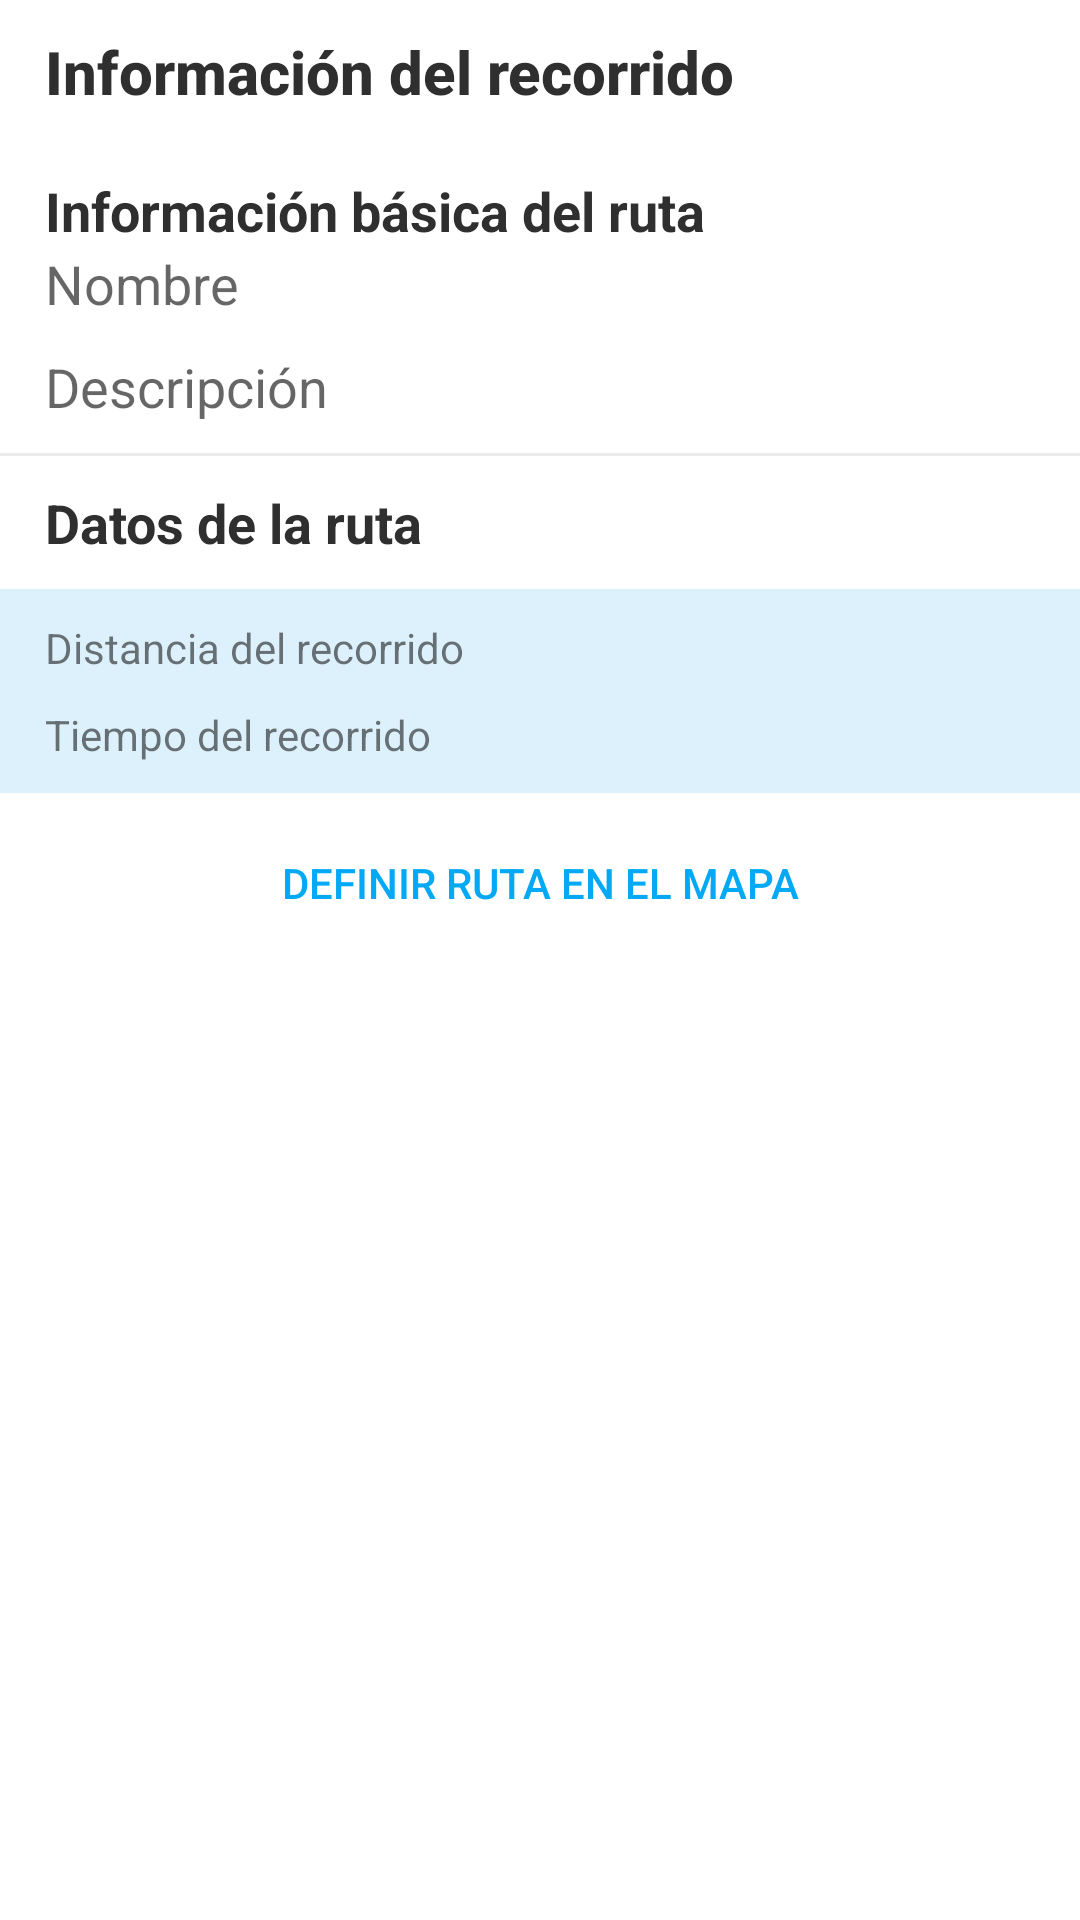

This screen was rendered from an Android layout file. Write that file and the resources it references.
<!-- AndroidManifest.xml: application theme AppTheme -->
<!-- res/layout/route_user_map_sheet.xml -->
<?xml version="1.0" encoding="utf-8"?>
<LinearLayout xmlns:android="http://schemas.android.com/apk/res/android"
    xmlns:app="http://schemas.android.com/apk/res-auto"
    xmlns:tools="http://schemas.android.com/tools"
    android:id="@+id/bottom_user_sheet"
    android:layout_width="match_parent"
    android:layout_height="wrap_content"
    android:background="@color/colorWhite"
    android:clickable="true"
    android:focusable="true"
    android:orientation="vertical"
    app:behavior_hideable="false"
    app:behavior_peekHeight="@dimen/bottom_sheet_dimen_title_space"
    app:layout_behavior="android.support.design.widget.BottomSheetBehavior"
    tools:context=".activities.RouteMapActivity">

    <FrameLayout
        android:layout_width="match_parent"
        android:layout_height="@dimen/bottom_sheet_dimen_title_space"
        android:layout_marginLeft="@dimen/large_content_space"
        android:layout_marginTop="@dimen/content_space"
        android:layout_marginRight="@dimen/large_content_space"
        android:orientation="horizontal">

        <TextView
            android:id="@+id/user_route_title"
            android:layout_width="wrap_content"
            android:layout_height="wrap_content"
            android:layout_gravity="start|center_vertical"
            android:layout_marginBottom="@dimen/content_space"
            android:text="@string/route_map_box_title_bottom_sheet"
            android:textAppearance="@style/Base.TextAppearance.AppCompat.Title"
            android:textColor="@color/fontColor"
            android:textStyle="bold" />

        <LinearLayout
            android:layout_width="match_parent"
            android:layout_height="wrap_content"
            android:id="@+id/user_route_detail"
            android:visibility="gone"
            android:layout_marginTop="@dimen/small_content_space"
            android:orientation="horizontal">

            <TextView
                android:id="@+id/user_route_time"
                android:layout_width="wrap_content"
                android:layout_height="wrap_content"
                android:layout_gravity="center_vertical"
                android:drawableStart="@drawable/ic_clock_dark"
                android:drawableLeft="@drawable/ic_clock_dark"
                android:drawablePadding="@dimen/small_content_space"
                android:textAppearance="@style/Base.TextAppearance.AppCompat.Title"
                android:textColor="@color/blackColor" />

            <TextView
                android:id="@+id/user_route_distance"
                android:layout_width="wrap_content"
                android:layout_height="wrap_content"
                android:layout_marginStart="@dimen/content_space"
                android:layout_marginLeft="@dimen/content_space"
                android:drawableStart="@drawable/ic_walk"
                android:drawableLeft="@drawable/ic_walk"
                android:drawablePadding="@dimen/small_content_space"
                android:textAppearance="@style/Base.TextAppearance.AppCompat.Title"
                android:textColor="@color/blackColor" />

            <ProgressBar
                android:id="@+id/progress_user_route"
                style="?android:attr/progressBarStyle"
                android:layout_width="wrap_content"
                android:layout_height="wrap_content"
                android:layout_gravity="end|center_vertical"
                android:layout_marginBottom="@dimen/content_space"
                android:padding="@dimen/small_content_space"
                android:visibility="gone" />

        </LinearLayout>
    </FrameLayout>

    <ScrollView
        android:id="@+id/scroll_view_sheet"
        android:layout_width="match_parent"
        android:layout_height="wrap_content"
        android:scrollbars="vertical">

        <LinearLayout
            android:layout_width="match_parent"
            android:layout_height="wrap_content"
            android:clickable="true"
            android:focusable="true"
            android:focusableInTouchMode="true"
            android:orientation="vertical">

            <FrameLayout
                android:layout_width="match_parent"
                android:layout_height="wrap_content"
                android:layout_marginLeft="@dimen/large_content_space"
                android:layout_marginRight="@dimen/large_content_space">

                <TextView
                    android:layout_width="wrap_content"
                    android:layout_height="wrap_content"
                    android:layout_gravity="center_vertical"
                    android:text="@string/layout_route_title"
                    android:textAppearance="@style/Base.TextAppearance.AppCompat.Medium"
                    android:textColor="@color/fontColor"
                    android:textStyle="bold" />

            </FrameLayout>

            <LinearLayout
                android:layout_width="match_parent"
                android:layout_height="wrap_content"
                android:layout_marginLeft="@dimen/large_content_space"
                android:layout_marginRight="@dimen/large_content_space"
                android:layout_marginBottom="@dimen/content_space"
                android:orientation="vertical">

                <TextView
                    android:id="@+id/user_route_name"
                    android:layout_width="wrap_content"
                    android:layout_height="wrap_content"
                    android:layout_marginBottom="@dimen/content_space"
                    android:hint="@string/title_name"
                    android:textAppearance="@style/Base.TextAppearance.AppCompat.Medium" />

                <TextView
                    android:id="@+id/user_route_description"
                    android:layout_width="wrap_content"
                    android:layout_height="wrap_content"
                    android:text="@string/title_description"
                    android:textAppearance="@style/Base.TextAppearance.AppCompat.Medium" />
            </LinearLayout>

            <View
                android:layout_width="fill_parent"
                android:layout_height="1dp"
                android:layout_gravity="bottom"
                android:background="@color/grayColor" />

            <TextView
                android:layout_width="match_parent"
                android:layout_height="wrap_content"
                android:layout_gravity="center_vertical"
                android:layout_marginLeft="@dimen/large_content_space"
                android:layout_marginTop="@dimen/content_space"
                android:layout_marginRight="@dimen/large_content_space"
                android:layout_marginBottom="@dimen/content_space"
                android:text="@string/route_description_title"
                android:textAppearance="@style/Base.TextAppearance.AppCompat.Medium"
                android:textColor="@color/fontColor"
                android:textStyle="bold" />


            <LinearLayout
                android:layout_width="match_parent"
                android:layout_height="wrap_content"
                android:background="#ddf1fc"
                android:orientation="vertical"
                android:paddingLeft="@dimen/large_content_space"
                android:paddingRight="@dimen/large_content_space"
                android:paddingBottom="@dimen/content_space">

                <LinearLayout
                    android:layout_width="match_parent"
                    android:layout_height="wrap_content"
                    android:orientation="horizontal"
                    android:weightSum="3">

                    <TextView
                        android:layout_width="0dp"
                        android:layout_height="wrap_content"
                        android:layout_marginTop="@dimen/content_space"
                        android:layout_weight="2"
                        android:text="@string/travel_distance_title"
                        android:textAppearance="@style/Base.TextAppearance.AppCompat.Small" />

                    <TextView
                        android:id="@+id/user_distan_route"
                        android:layout_width="0dp"
                        android:layout_height="wrap_content"
                        android:layout_marginTop="@dimen/content_space"
                        android:layout_weight="1"
                        android:textAppearance="@style/Base.TextAppearance.AppCompat.Small" />
                </LinearLayout>

                <LinearLayout
                    android:layout_width="match_parent"
                    android:layout_height="wrap_content"
                    android:orientation="horizontal"
                    android:weightSum="3">

                    <TextView
                        android:layout_width="0dp"
                        android:layout_height="wrap_content"
                        android:layout_marginTop="@dimen/content_space"
                        android:layout_weight="2"
                        android:text="@string/time_route_title"
                        android:textAppearance="@style/Base.TextAppearance.AppCompat.Small" />

                    <TextView
                        android:id="@+id/user_tim_route"
                        android:layout_width="0dp"
                        android:layout_height="wrap_content"
                        android:layout_marginTop="@dimen/content_space"
                        android:layout_weight="1"
                        android:textAppearance="@style/Base.TextAppearance.AppCompat.Small" />
                </LinearLayout>
            </LinearLayout>

           <Button
               android:id="@+id/draw_route_coop"
               android:layout_width="wrap_content"
               android:layout_height="wrap_content"
               android:layout_gravity="center"
               android:layout_margin="@dimen/small_content_space"
               style="?borderlessButtonStyle"
               android:text="Definir ruta en el mapa"
               android:textColor="@color/colorAccent"/>
        </LinearLayout>
    </ScrollView>
</LinearLayout>
<!-- resources referenced by this layout -->
<resources>
  <color name="blackColor">#000000</color>
  <color name="colorAccent">#03A9F4</color>
  <color name="colorWhite">#FFFFFF</color>
  <color name="fontColor">#2e2f2e</color>
  <color name="grayColor">#eeebeb</color>
  <dimen name="bottom_sheet_dimen_title_space">48dp</dimen>
  <dimen name="content_space">10dp</dimen>
  <dimen name="large_content_space">15dp</dimen>
  <dimen name="small_content_space">6dp</dimen>
  <!-- drawable ic_clock_dark (drawable-xxhdpi) -->
  <vector android:height="15dp" android:viewportHeight="96"
      android:viewportWidth="96" android:width="15dp" xmlns:android="http://schemas.android.com/apk/res/android">
      <path android:fillColor="#F0000000" android:pathData="M48,4C23.7,4 4,23.7 4,48c0,24.301 19.7,44 44,44c24.301,0 44,-19.699 44,-44C92,23.7 72.301,4 48,4zM48,84c-19.882,0 -36,-16.118 -36,-36s16.118,-36 36,-36s36,16.118 36,36S67.882,84 48,84z"/>
      <path android:fillColor="#F0000000" android:pathData="M52,46.343V24c0,-2.209 -1.791,-4 -4,-4s-4,1.791 -4,4v24c0,0.009 0.003,0.018 0.003,0.027c0.001,0.253 0.026,0.506 0.076,0.755c0.024,0.123 0.069,0.234 0.104,0.354c0.039,0.132 0.069,0.266 0.122,0.395c0.058,0.138 0.136,0.264 0.208,0.394c0.054,0.1 0.097,0.2 0.16,0.295c0.147,0.221 0.314,0.428 0.501,0.613l11.311,11.312c1.562,1.562 4.097,1.562 5.658,0c1.562,-1.562 1.562,-4.097 0,-5.656L52,46.343z"/>
  </vector>
  <!-- drawable ic_walk (drawable) -->
  <vector android:height="15dp" android:viewportHeight="20"
      android:viewportWidth="20" android:width="15dp" xmlns:android="http://schemas.android.com/apk/res/android">
      <path android:fillColor="#FF000000" android:pathData="M11,7l1.44,2.16c0.31,0.47 1.01,0.84 1.57,0.84L17,10L17,8h-3l-1.44,-2.16a5.94,5.94 0,0 0,-1.4 -1.4l-1.32,-0.88a1.72,1.72 0,0 0,-1.7 -0.04L4,6v5h2L6,7l2,-1 -3,14h2l2.35,-7.65L11,14v6h2v-8l-2.7,-2.7L11,7zM12,4a2,2 0,1 0,0 -4,2 2,0 0,0 0,4z"/>
  </vector>
  <string name="layout_route_title">Información básica del ruta</string>
  <string name="route_description_title">Datos de la ruta</string>
  <string name="route_map_box_title_bottom_sheet">Información del recorrido</string>
  <string name="time_route_title">Tiempo del recorrido</string>
  <string name="title_description">Descripción</string>
  <string name="title_name">Nombre</string>
  <string name="travel_distance_title">Distancia del recorrido</string>
  <style name="AppTheme" parent="Theme.AppCompat.Light.DarkActionBar">
          
          <item name="colorPrimary">@color/colorPrimary</item>
          <item name="colorPrimaryDark">@color/colorPrimaryDark</item>
          <item name="colorAccent">@color/colorAccent</item>
      </style>
  <color name="colorPrimary">#85afc7</color>
  <color name="colorPrimaryDark">#618fa9</color>
</resources>
